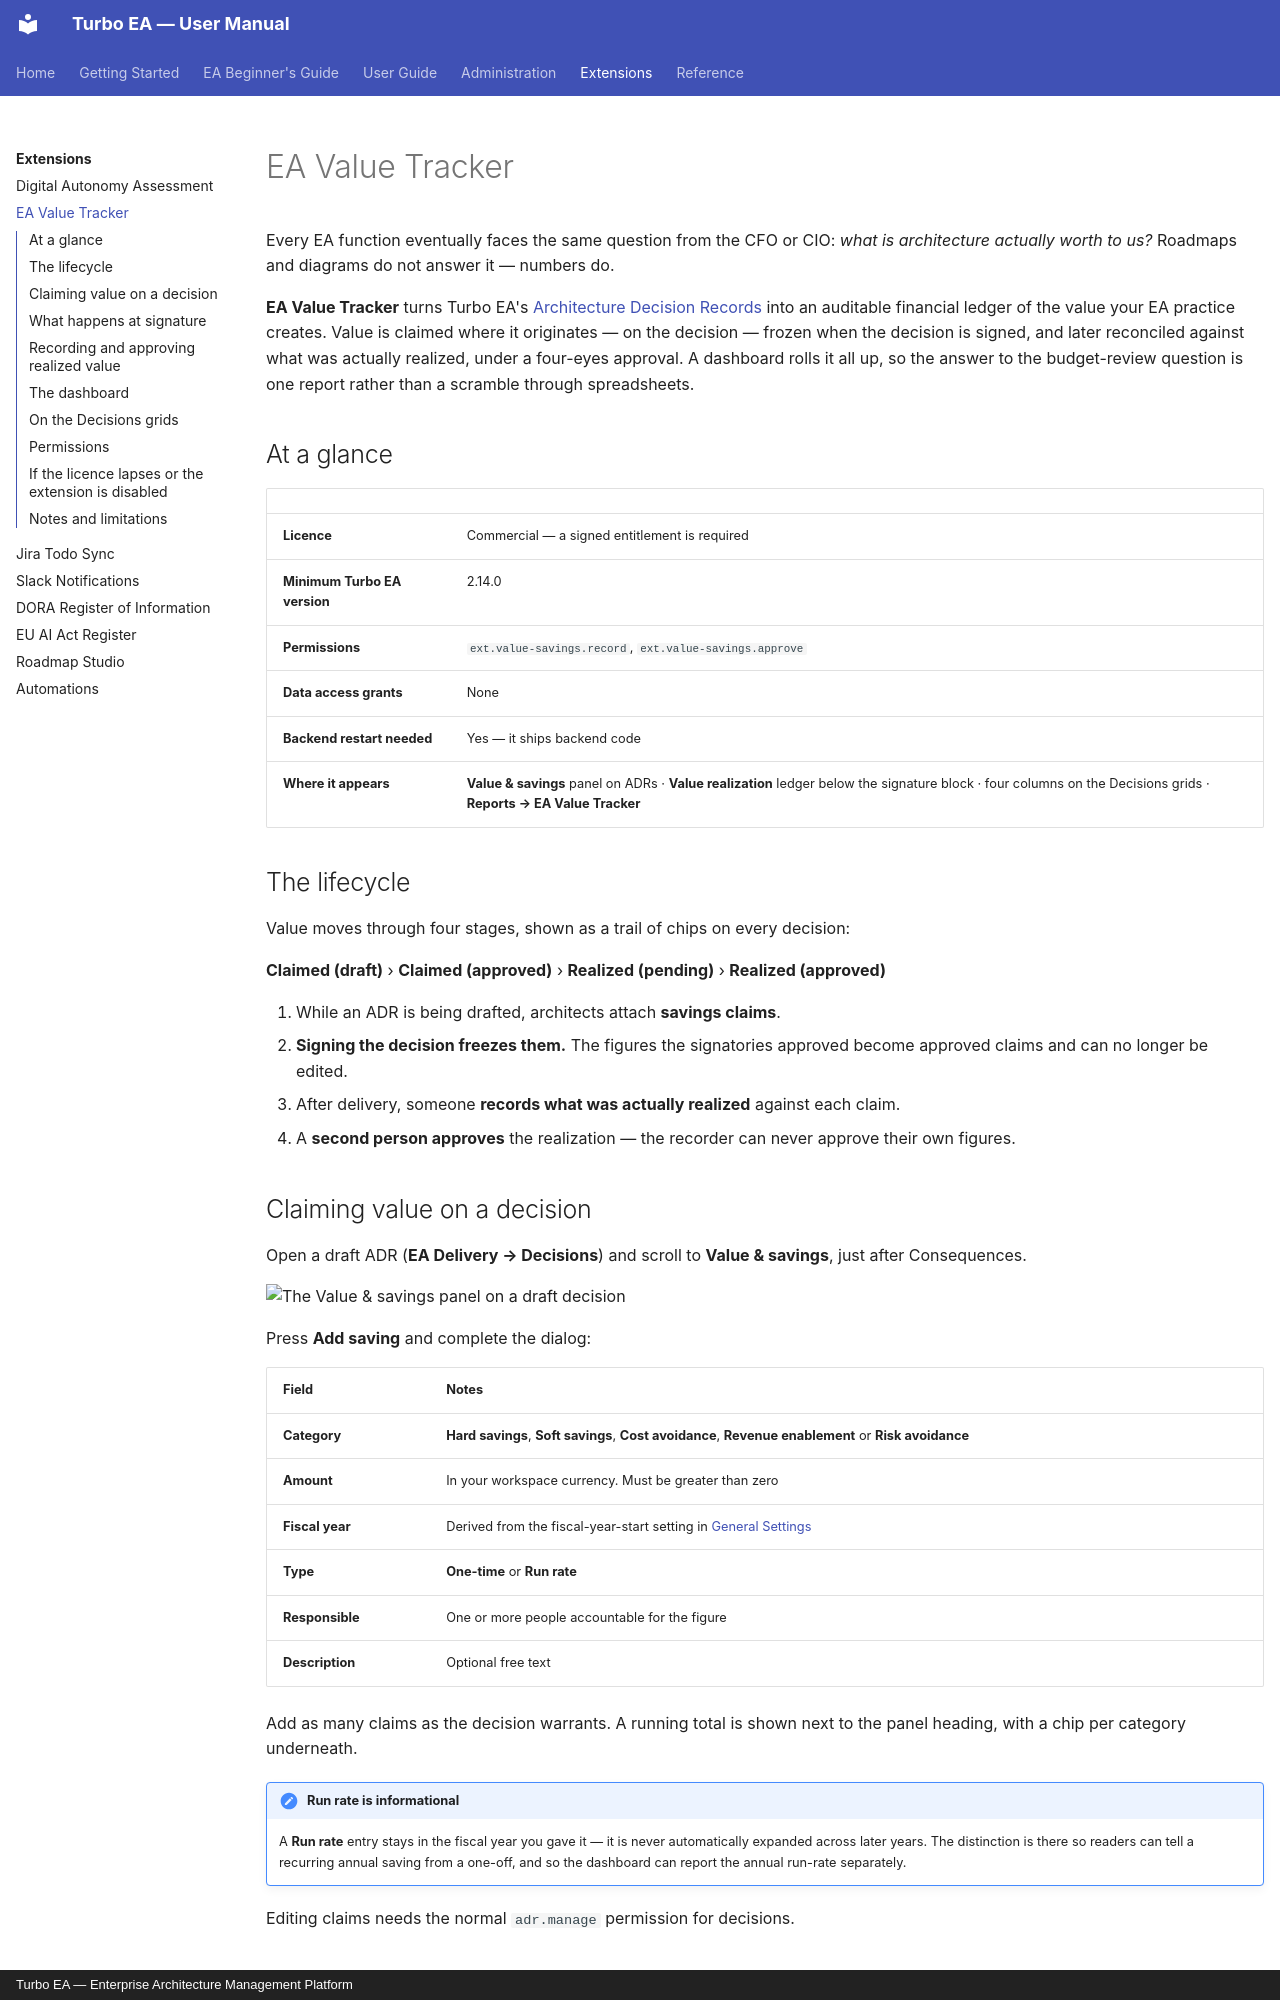

repository: vincentmakes/turbo-ea · page: extensions/value-savings/index.html · generator: mkdocs · copyright: Turbo EA — Enterprise Architecture Management Platform

# EA Value Tracker

Every EA function eventually faces the same question from the CFO or CIO: *what
is architecture actually worth to us?* Roadmaps and diagrams do not answer it —
numbers do.

**EA Value Tracker** turns Turbo EA's [Architecture Decision
Records](../guide/delivery.md) into an auditable financial ledger of the value
your EA practice creates. Value is claimed where it originates — on the decision
— frozen when the decision is signed, and later reconciled against what was
actually realized, under a four-eyes approval. A dashboard rolls it all up, so
the answer to the budget-review question is one report rather than a scramble
through spreadsheets.

## At a glance

| | |
|---|---|
| **Licence** | Commercial — a signed entitlement is required |
| **Minimum Turbo EA version** | 2.14.0 |
| **Permissions** | `ext.value-savings.record`, `ext.value-savings.approve` |
| **Data access grants** | None |
| **Backend restart needed** | Yes — it ships backend code |
| **Where it appears** | **Value & savings** panel on ADRs · **Value realization** ledger below the signature block · four columns on the Decisions grids · **Reports → EA Value Tracker** |

## The lifecycle

Value moves through four stages, shown as a trail of chips on every decision:

**Claimed (draft)** › **Claimed (approved)** › **Realized (pending)** › **Realized (approved)**

1. While an ADR is being drafted, architects attach **savings claims**.
2. **Signing the decision freezes them.** The figures the signatories approved
   become approved claims and can no longer be edited.
3. After delivery, someone **records what was actually realized** against each
   claim.
4. A **second person approves** the realization — the recorder can never approve
   their own figures.

## Claiming value on a decision

Open a draft ADR (**EA Delivery → Decisions**) and scroll to **Value & savings**,
just after Consequences.

![The Value & savings panel on a draft decision](../assets/img/en/66_ext_value_tracker_claims.png)

Press **Add saving** and complete the dialog:

| Field | Notes |
|---|---|
| **Category** | **Hard savings**, **Soft savings**, **Cost avoidance**, **Revenue enablement** or **Risk avoidance** |
| **Amount** | In your workspace currency. Must be greater than zero |
| **Fiscal year** | Derived from the fiscal-year-start setting in [General Settings](../admin/settings.md) |
| **Type** | **One-time** or **Run rate** |
| **Responsible** | One or more people accountable for the figure |
| **Description** | Optional free text |

Add as many claims as the decision warrants. A running total is shown next to the
panel heading, with a chip per category underneath.

!!! note "Run rate is informational"
    A **Run rate** entry stays in the fiscal year you gave it — it is never
    automatically expanded across later years. The distinction is there so
    readers can tell a recurring annual saving from a one-off, and so the
    dashboard can report the annual run-rate separately.

Editing claims needs the normal `adr.manage` permission for decisions.
